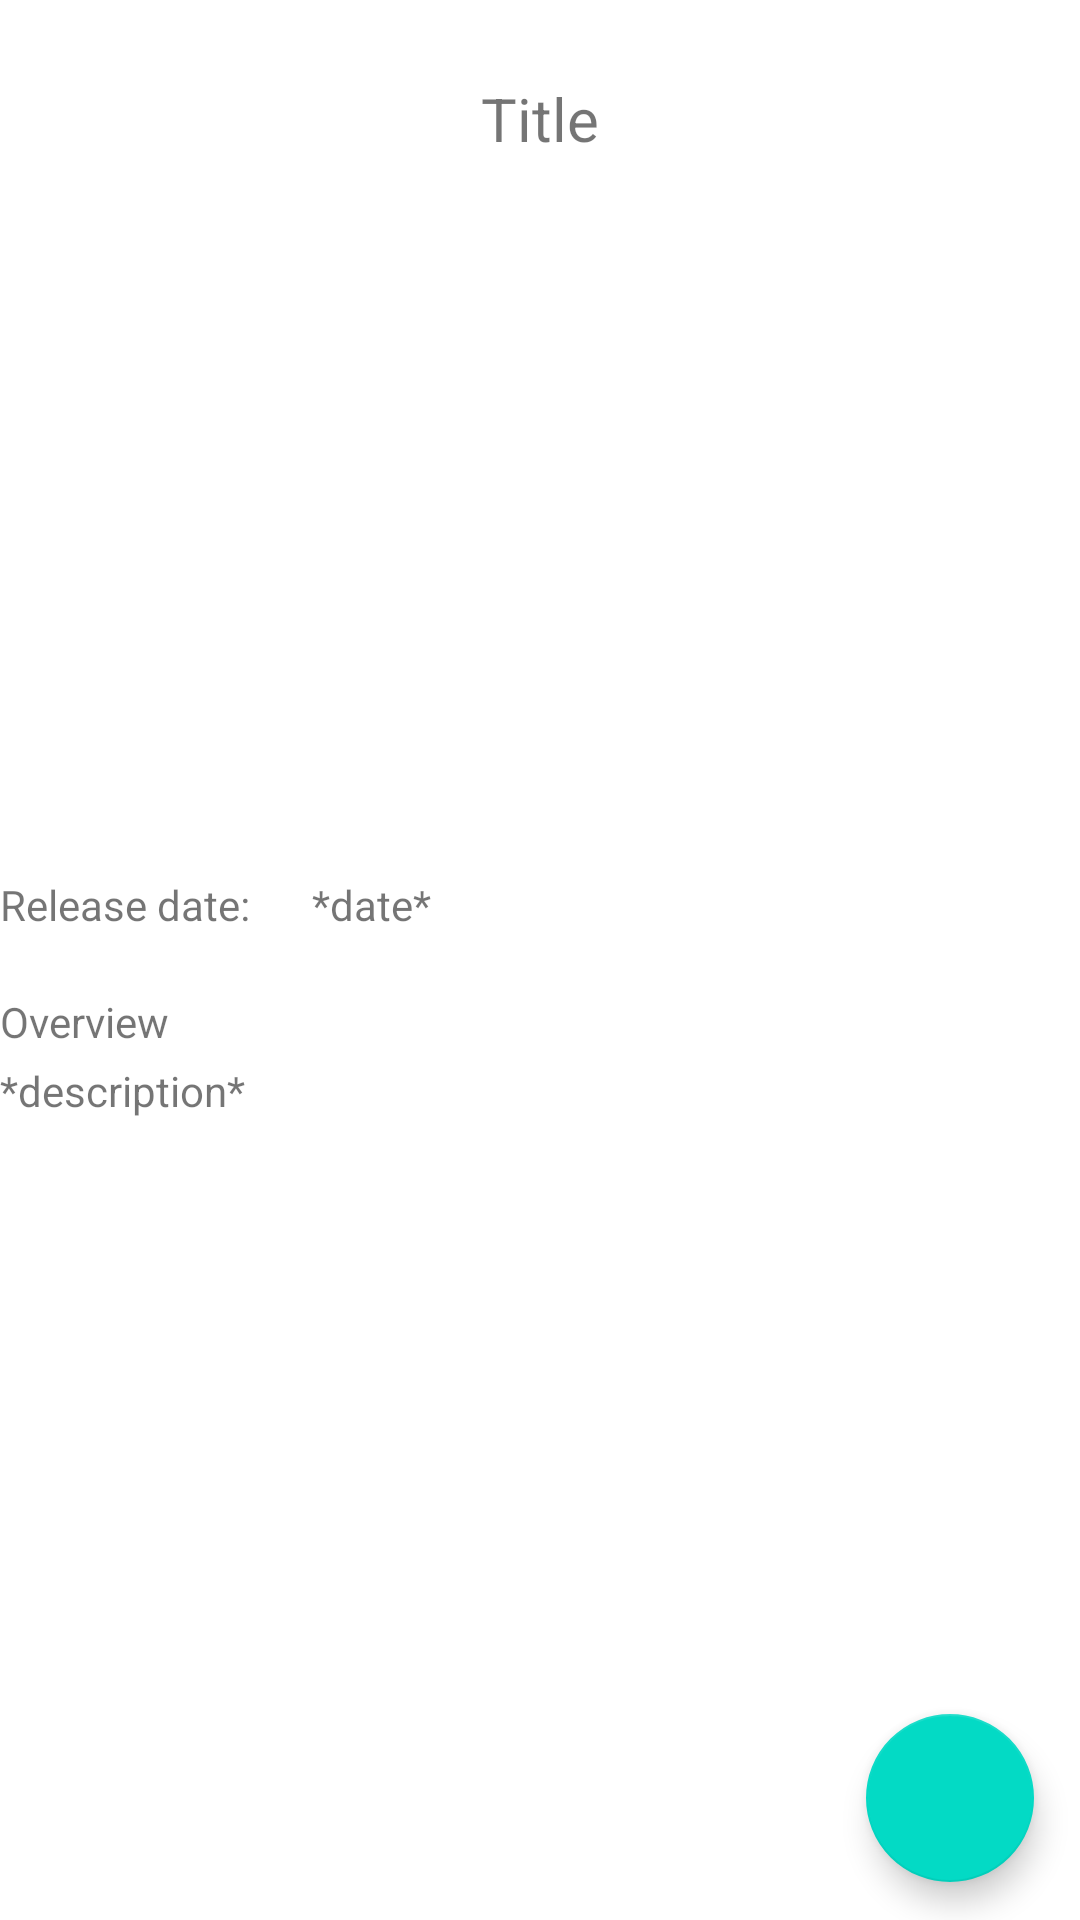

Produce the Android XML layout that renders to this screen, including the resource entries it uses.
<!-- AndroidManifest.xml: application theme Theme.MovieListingChallenge -->
<!-- res/layout/fragment_detail.xml -->
<?xml version="1.0" encoding="utf-8"?>
<androidx.constraintlayout.widget.ConstraintLayout xmlns:android="http://schemas.android.com/apk/res/android"
    xmlns:app="http://schemas.android.com/apk/res-auto"
    xmlns:tools="http://schemas.android.com/tools"
    android:layout_width="match_parent"
    android:layout_height="match_parent"
    android:layout_margin="16dp"
    tools:context=".ui.detail.SecondFragment">

    <ImageView
        android:id="@+id/ivMovie"
        android:layout_width="wrap_content"
        android:layout_height="200dp"
        android:layout_marginTop="76dp"
        android:src="@drawable/ic_launcher_background"
        app:layout_constraintEnd_toEndOf="parent"
        app:layout_constraintHorizontal_bias="0.498"
        app:layout_constraintStart_toStartOf="parent"
        app:layout_constraintTop_toTopOf="parent" />

    <TextView
        android:id="@+id/tvTitle"
        android:layout_width="wrap_content"
        android:layout_height="wrap_content"
        android:layout_marginTop="16dp"
        android:text="Title"
        android:textSize="20sp"
        app:layout_constraintBottom_toTopOf="@+id/ivMovie"
        app:layout_constraintEnd_toEndOf="parent"
        app:layout_constraintStart_toStartOf="parent"
        app:layout_constraintTop_toTopOf="parent"
        app:layout_constraintVertical_bias="0.304" />

    <TextView
        android:id="@+id/textView2"
        android:layout_width="wrap_content"
        android:layout_height="wrap_content"
        android:layout_marginTop="16dp"
        android:text="Release date: "
        app:layout_constraintStart_toStartOf="parent"
        app:layout_constraintTop_toBottomOf="@+id/ivMovie" />

    <TextView
        android:id="@+id/tvDate"
        android:layout_width="wrap_content"
        android:layout_height="wrap_content"
        android:layout_marginStart="104dp"
        android:layout_marginTop="16dp"
        android:text="*date*"
        app:layout_constraintStart_toStartOf="parent"
        app:layout_constraintTop_toBottomOf="@+id/ivMovie" />

    <TextView
        android:id="@+id/textView3"
        android:layout_width="wrap_content"
        android:layout_height="wrap_content"
        android:layout_marginTop="20dp"
        android:text="Overview"
        app:layout_constraintStart_toStartOf="parent"
        app:layout_constraintTop_toBottomOf="@+id/textView2" />

    <TextView
        android:id="@+id/tvOverview"
        android:layout_width="match_parent"
        android:layout_height="wrap_content"
        android:text="*description*"
        android:layout_marginTop="4dp"
        app:layout_constraintEnd_toEndOf="parent"
        app:layout_constraintHorizontal_bias="0.482"
        app:layout_constraintStart_toStartOf="parent"
        app:layout_constraintTop_toBottomOf="@+id/textView3" />

    <com.google.android.material.floatingactionbutton.FloatingActionButton
        android:id="@+id/btnFavourite"
        android:layout_width="wrap_content"
        android:layout_height="wrap_content"
        android:src="@drawable/favourite_border"
        app:layout_constraintBottom_toBottomOf="parent"
        app:layout_constraintEnd_toEndOf="parent"
        app:layout_constraintHorizontal_bias="0.95"
        app:layout_constraintStart_toStartOf="parent"
        app:layout_constraintTop_toBottomOf="@+id/tvOverview"
        app:layout_constraintVertical_bias="0.94" />

</androidx.constraintlayout.widget.ConstraintLayout>
<!-- resources referenced by this layout -->
<resources>
  <style name="Theme.MovieListingChallenge" parent="Theme.MaterialComponents.DayNight.DarkActionBar">
          
          <item name="colorPrimary">@color/purple_500</item>
          <item name="colorPrimaryVariant">@color/purple_700</item>
          <item name="colorOnPrimary">@color/white</item>
          
          <item name="colorSecondary">@color/teal_200</item>
          <item name="colorSecondaryVariant">@color/teal_700</item>
          <item name="colorOnSecondary">@color/black</item>
          
          <item name="android:statusBarColor" tools:targetApi="l">?attr/colorPrimaryVariant</item>
          
      </style>
  <!-- not gathered from this repository: default colours our renderer supplied (Android Studio template values) -->
  <color name="purple_500">#FF6200EE</color>
  <color name="purple_700">#FF3700B3</color>
  <color name="teal_200">#FF03DAC5</color>
  <color name="teal_700">#FF018786</color>
  <color name="black">#FF000000</color>
  <color name="white">#FFFFFFFF</color>
</resources>
